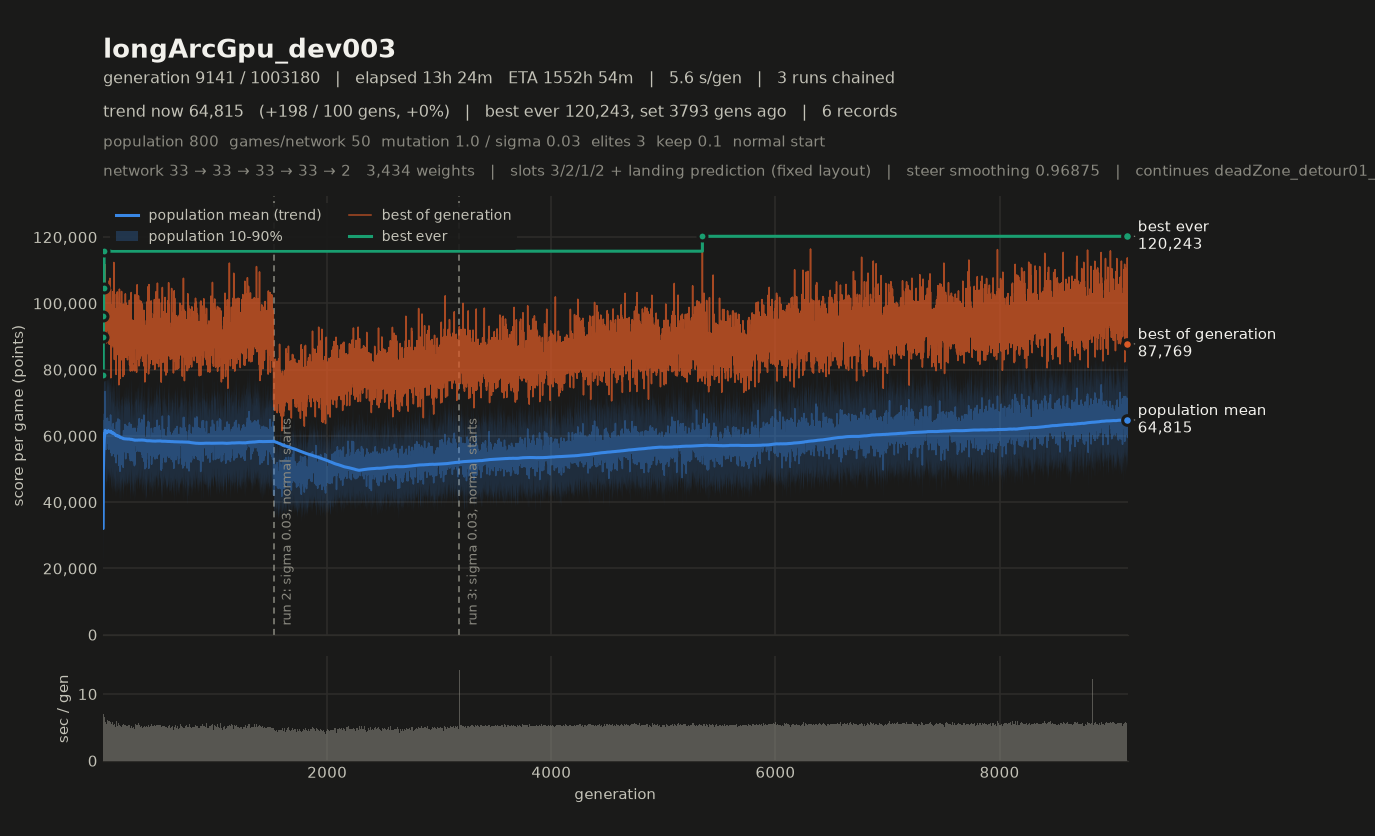

Values plotted in this chart, from the file beside it:
# name=longArcGpu_dev003 generations=100…
gen, elapsed_s, mean, median, p10, p90, best, chosen
1, 13.60, 53107, 53244, 42238, 64100, 81864, 81864
2, 18.96, 57455, 57624, 44873, 69289, 90398, 90398
3, 24.23, 55244, 55336, 44167, 65725, 79950, 79950
4, 29.44, 52881, 52710, 42271, 63273, 81260, 81260
5, 34.74, 55345, 55745, 43981, 66120, 86168, 86168
6, 39.83, 51085, 50935, 40099, 62296, 77394, 77394
7, 45.01, 51855, 52086, 41554, 62258, 75800, 75800
8, 50.19, 52270, 52415, 42109, 62508, 76355, 76355
9, 55.45, 54790, 54812, 44013, 66044, 77960, 77960
10, 60.75, 54384, 53896, 43088, 65431, 83583, 83583
11, 66.33, 55915, 56111, 45377, 66470, 82723, 82723
12, 71.80, 59534, 59642, 46312, 72445, 92125, 92125
13, 77.00, 53259, 53276, 41863, 64915, 88633, 88633
14, 82.25, 53455, 52974, 43724, 63885, 82348, 82348
15, 87.55, 55449, 55680, 42285, 68226, 91998, 91998
16, 92.77, 52821, 52511, 42373, 63335, 79863, 79863
17, 98.09, 55256, 54847, 44606, 66610, 79394, 79394
18, 103.5, 56679, 56885, 45012, 68605, 85336, 85336
19, 108.7, 53962, 53437, 43664, 64976, 80524, 80524
20, 114, 52034, 51772, 42063, 62082, 79741, 79741
21, 119.1, 51053, 51042, 40202, 61736, 87874, 87874
22, 124.3, 53813, 53943, 43132, 65180, 79048, 79048
23, 129.7, 55343, 55175, 43979, 67094, 84763, 84763
24, 134.9, 53997, 53623, 43477, 64494, 82944, 82944
25, 140.2, 55205, 55304, 43729, 66001, 79194, 79194
26, 145.6, 57633, 57710, 45800, 69516, 86192, 86192
27, 150.8, 51918, 52025, 42391, 61616, 76958, 76958
28, 155.9, 51653, 51835, 40887, 62492, 75761, 75761
29, 161.1, 51896, 51847, 40527, 62381, 77344, 77344
30, 166.4, 56105, 55883, 44994, 67832, 84467, 84467
31, 171.6, 52406, 52184, 42307, 62823, 80960, 80960
32, 177.1, 57786, 57617, 46255, 69018, 100020, 100020
33, 182.1, 48411, 48314, 37901, 58932, 79623, 79623
34, 187.4, 55447, 55990, 43860, 66776, 78192, 78192
35, 192.6, 50838, 50864, 40327, 61273, 78791, 78791
36, 197.8, 53829, 53756, 42875, 65103, 85627, 85627
37, 203, 52390, 52276, 41902, 63021, 76095, 76095
38, 208.2, 55284, 55018, 43694, 67114, 83064, 83064
39, 213.4, 53658, 54016, 41690, 65278, 85912, 85912
40, 218.5, 50906, 51114, 40150, 61404, 83328, 83328
41, 223.5, 47901, 47429, 37790, 57328, 77887, 77887
42, 228.5, 48272, 47801, 37766, 59208, 74450, 74450
43, 233.4, 48721, 48913, 38627, 58788, 82615, 82615
44, 238.4, 47592, 47585, 37608, 57589, 75944, 75944
45, 243.5, 49092, 48984, 38605, 60263, 73494, 73494
46, 248.9, 55761, 55949, 44725, 66198, 84332, 84332
47, 254, 50853, 51044, 39800, 62199, 86476, 86476
48, 259.3, 55459, 55401, 44001, 66495, 92207, 92207
49, 264.6, 52515, 52339, 42024, 63466, 80626, 80626
50, 270, 57662, 58228, 46039, 70013, 82403, 82403
51, 275.2, 54022, 54264, 43194, 64495, 78419, 78419
52, 280.3, 50213, 50386, 39466, 60323, 80786, 80786
53, 285.6, 52446, 52644, 41629, 62825, 77183, 77183
54, 290.7, 53033, 53248, 42455, 63220, 84723, 84723
55, 295.8, 49015, 48562, 39499, 59377, 78697, 78697
56, 300.9, 50274, 50188, 40032, 61084, 75336, 75336
57, 306.4, 57062, 57460, 44651, 69363, 90293, 90293
58, 311.6, 51957, 52279, 41729, 62208, 80548, 80548
59, 316.8, 53246, 53634, 43025, 63889, 80696, 80696
... 5,902 more rows
